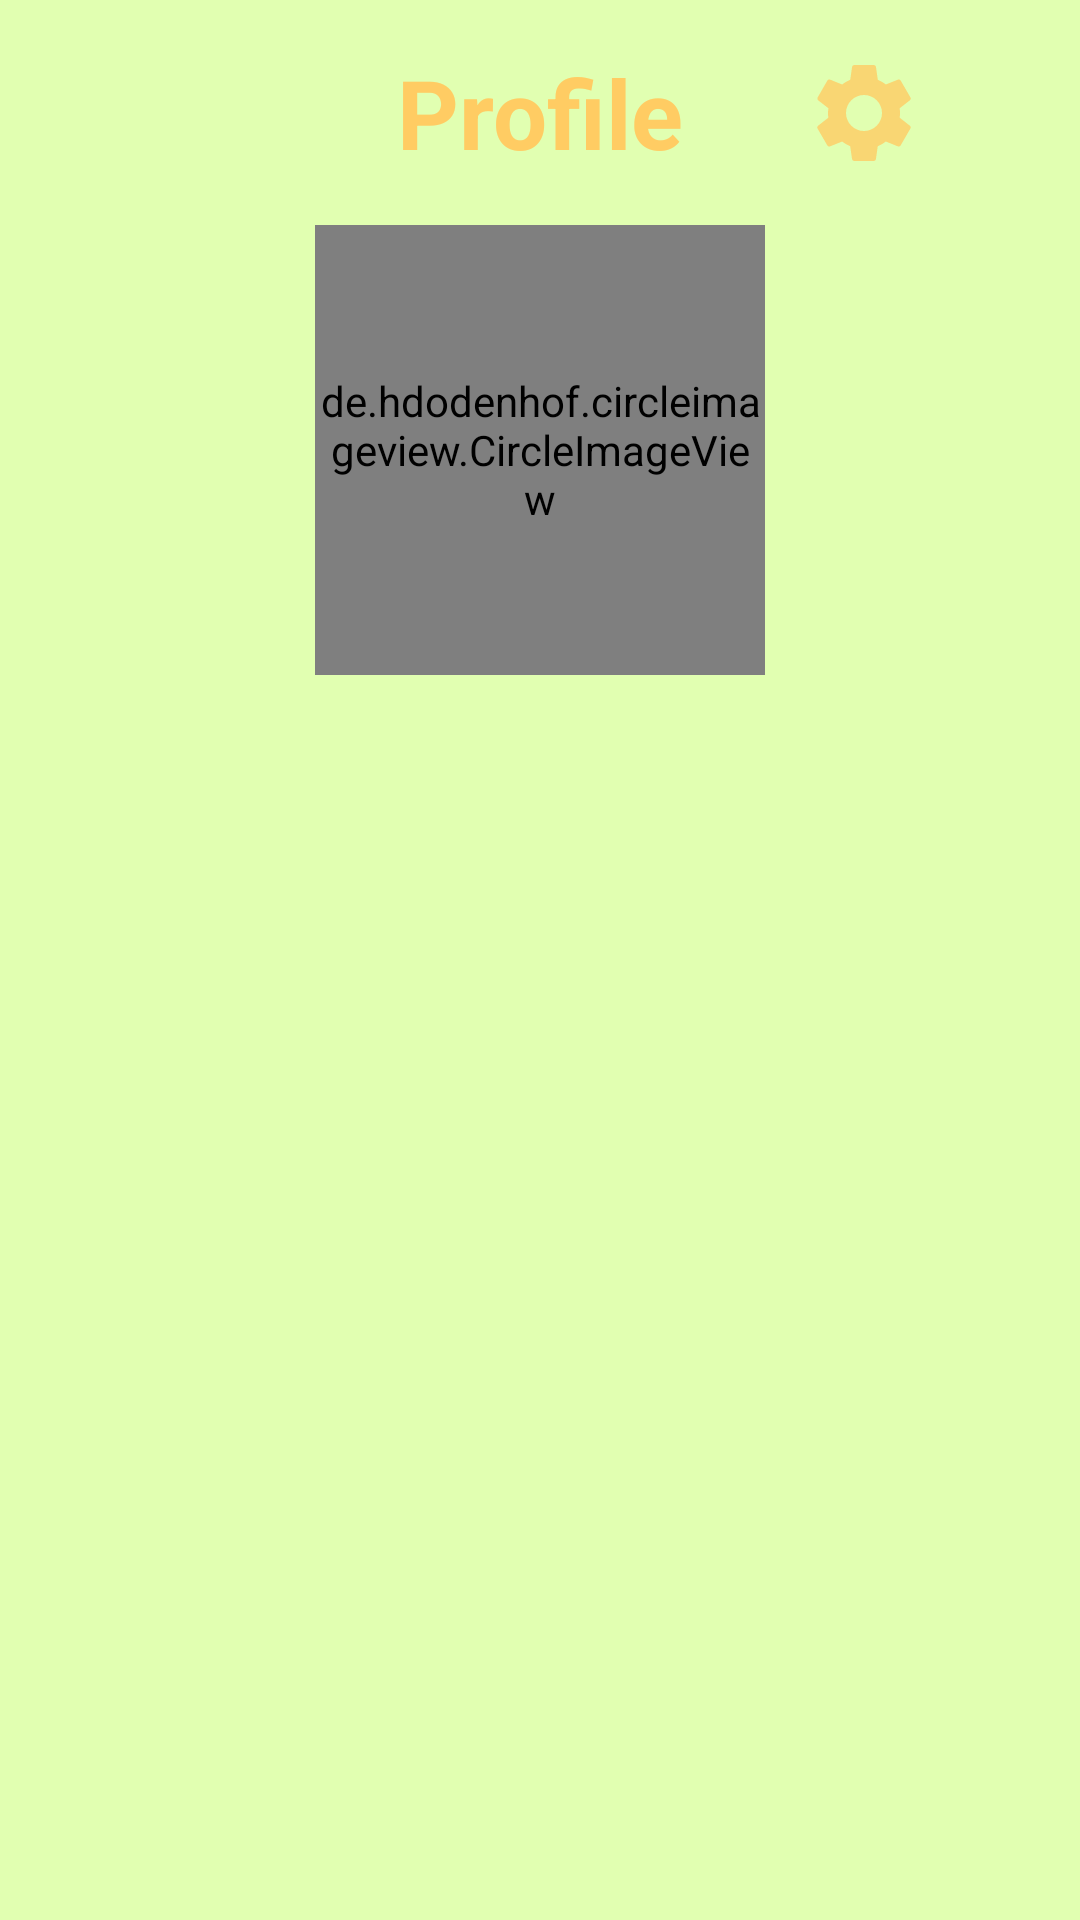

Here is an Android app screen rendered from its layout file. Give the layout XML and the strings, colors and styles it references.
<!-- AndroidManifest.xml: application theme Theme.RecipesApp -->
<!-- res/layout/fragment_profile.xml -->
<?xml version="1.0" encoding="utf-8"?>
<androidx.constraintlayout.widget.ConstraintLayout xmlns:android="http://schemas.android.com/apk/res/android"
    xmlns:tools="http://schemas.android.com/tools"
    android:layout_width="match_parent"
    android:layout_height="match_parent"
    xmlns:app="http://schemas.android.com/apk/res-auto"
    tools:context=".ui.fragment.profile.ProfileFragment"
    android:background="@color/primary_green_light"
    android:orientation="vertical"
    android:paddingHorizontal="12dp">

    <TextView
        android:id="@+id/tv_profile"
        android:layout_width="wrap_content"
        android:layout_height="wrap_content"
        android:layout_marginTop="16dp"
        android:text="@string/profile"
        android:textColor="@color/secondary"
        android:textSize="32sp"
        android:textStyle="bold"
        app:layout_constraintEnd_toEndOf="parent"
        app:layout_constraintStart_toStartOf="parent"
        app:layout_constraintTop_toTopOf="parent" />

    <de.hdodenhof.circleimageview.CircleImageView
        android:id="@+id/img_profile"
        android:layout_width="150dp"
        android:layout_height="150dp"
        android:layout_marginTop="16dp"
        android:src="@drawable/ic_profile_circle"
        app:layout_constraintEnd_toEndOf="parent"
        app:layout_constraintStart_toStartOf="parent"
        app:layout_constraintTop_toBottomOf="@+id/tv_profile" />

    <TextView
        android:id="@+id/tv_profile_name"
        android:layout_width="wrap_content"
        android:layout_height="wrap_content"
        android:layout_marginTop="9dp"
        android:textColor="@color/primary_green"
        android:textSize="24sp"
        android:textStyle="normal"
        app:layout_constraintEnd_toEndOf="@+id/img_profile"
        app:layout_constraintStart_toStartOf="@+id/img_profile"
        app:layout_constraintTop_toBottomOf="@+id/img_profile"
        tools:text="Hayuhi Mikayelyan" />

    <TextView
        android:id="@+id/tv_profile_email"
        android:layout_width="wrap_content"
        android:layout_height="wrap_content"
        android:layout_marginTop="8dp"
        android:textColor="@color/primary_green_hint"
        android:textSize="20sp"
        app:layout_constraintEnd_toEndOf="parent"
        app:layout_constraintStart_toStartOf="parent"
        app:layout_constraintTop_toBottomOf="@+id/tv_profile_name"
        tools:text="hayuhimikayelyan@gmail.com" />


    <ImageView
        android:id="@+id/img_settings"
        android:layout_width="40dp"
        android:layout_height="40dp"
        android:src="@drawable/ic_settings"
        app:layout_constraintBottom_toBottomOf="@+id/tv_profile"
        app:layout_constraintStart_toEndOf="@+id/tv_profile"
        app:layout_constraintTop_toTopOf="@id/tv_profile"
        app:layout_constraintEnd_toEndOf="parent"/>


</androidx.constraintlayout.widget.ConstraintLayout>
<!-- resources referenced by this layout -->
<resources>
  <color name="primary_green">#759762</color>
  <color name="primary_green_hint">#759762</color>
  <color name="primary_green_light">#e1ffb1</color>
  <color name="secondary">#ffcc63</color>
  <!-- drawable ic_profile_circle (drawable-anydpi) -->
  <vector xmlns:android="http://schemas.android.com/apk/res/android"
      android:width="24dp"
      android:height="24dp"
      android:viewportWidth="24"
      android:viewportHeight="24"
      android:tint="#759762"
      android:alpha="0.8">
    <path
        android:fillColor="@android:color/white"
        android:pathData="M12,2C6.48,2 2,6.48 2,12s4.48,10 10,10s10,-4.48 10,-10S17.52,2 12,2zM12,6c1.93,0 3.5,1.57 3.5,3.5S13.93,13 12,13s-3.5,-1.57 -3.5,-3.5S10.07,6 12,6zM12,20c-2.03,0 -4.43,-0.82 -6.14,-2.88C7.55,15.8 9.68,15 12,15s4.45,0.8 6.14,2.12C16.43,19.18 14.03,20 12,20z"/>
  </vector>
  <!-- drawable ic_settings (drawable-anydpi) -->
  <vector xmlns:android="http://schemas.android.com/apk/res/android"
      android:width="24dp"
      android:height="24dp"
      android:viewportWidth="24"
      android:viewportHeight="24"
      android:tint="#FFCC63"
      android:alpha="0.8">
    <path
        android:fillColor="@android:color/white"
        android:pathData="M19.14,12.94c0.04,-0.3 0.06,-0.61 0.06,-0.94c0,-0.32 -0.02,-0.64 -0.07,-0.94l2.03,-1.58c0.18,-0.14 0.23,-0.41 0.12,-0.61l-1.92,-3.32c-0.12,-0.22 -0.37,-0.29 -0.59,-0.22l-2.39,0.96c-0.5,-0.38 -1.03,-0.7 -1.62,-0.94L14.4,2.81c-0.04,-0.24 -0.24,-0.41 -0.48,-0.41h-3.84c-0.24,0 -0.43,0.17 -0.47,0.41L9.25,5.35C8.66,5.59 8.12,5.92 7.63,6.29L5.24,5.33c-0.22,-0.08 -0.47,0 -0.59,0.22L2.74,8.87C2.62,9.08 2.66,9.34 2.86,9.48l2.03,1.58C4.84,11.36 4.8,11.69 4.8,12s0.02,0.64 0.07,0.94l-2.03,1.58c-0.18,0.14 -0.23,0.41 -0.12,0.61l1.92,3.32c0.12,0.22 0.37,0.29 0.59,0.22l2.39,-0.96c0.5,0.38 1.03,0.7 1.62,0.94l0.36,2.54c0.05,0.24 0.24,0.41 0.48,0.41h3.84c0.24,0 0.44,-0.17 0.47,-0.41l0.36,-2.54c0.59,-0.24 1.13,-0.56 1.62,-0.94l2.39,0.96c0.22,0.08 0.47,0 0.59,-0.22l1.92,-3.32c0.12,-0.22 0.07,-0.47 -0.12,-0.61L19.14,12.94zM12,15.6c-1.98,0 -3.6,-1.62 -3.6,-3.6s1.62,-3.6 3.6,-3.6s3.6,1.62 3.6,3.6S13.98,15.6 12,15.6z"/>
  </vector>
  <string name="profile">Profile</string>
  <style name="Theme.RecipesApp" parent="Theme.MaterialComponents.DayNight.NoActionBar">
          
          <item name="colorPrimary">@color/white</item>
          <item name="colorPrimaryVariant">@color/primary_green_dark</item>
          <item name="colorOnPrimary">@color/white</item>
          
          <item name="colorSecondary">@color/teal_200</item>
          <item name="colorSecondaryVariant">@color/teal_700</item>
          <item name="colorOnSecondary">@color/black</item>
          
          <item name="android:statusBarColor" tools:targetApi="l">?attr/colorPrimaryVariant</item>
          
      </style>
  <color name="white">#FFFFFFFF</color>
  <color name="primary_green_dark">#759762</color>
  <color name="teal_200">#FF03DAC5</color>
  <color name="teal_700">#FF018786</color>
  <color name="black">#FF000000</color>
</resources>
